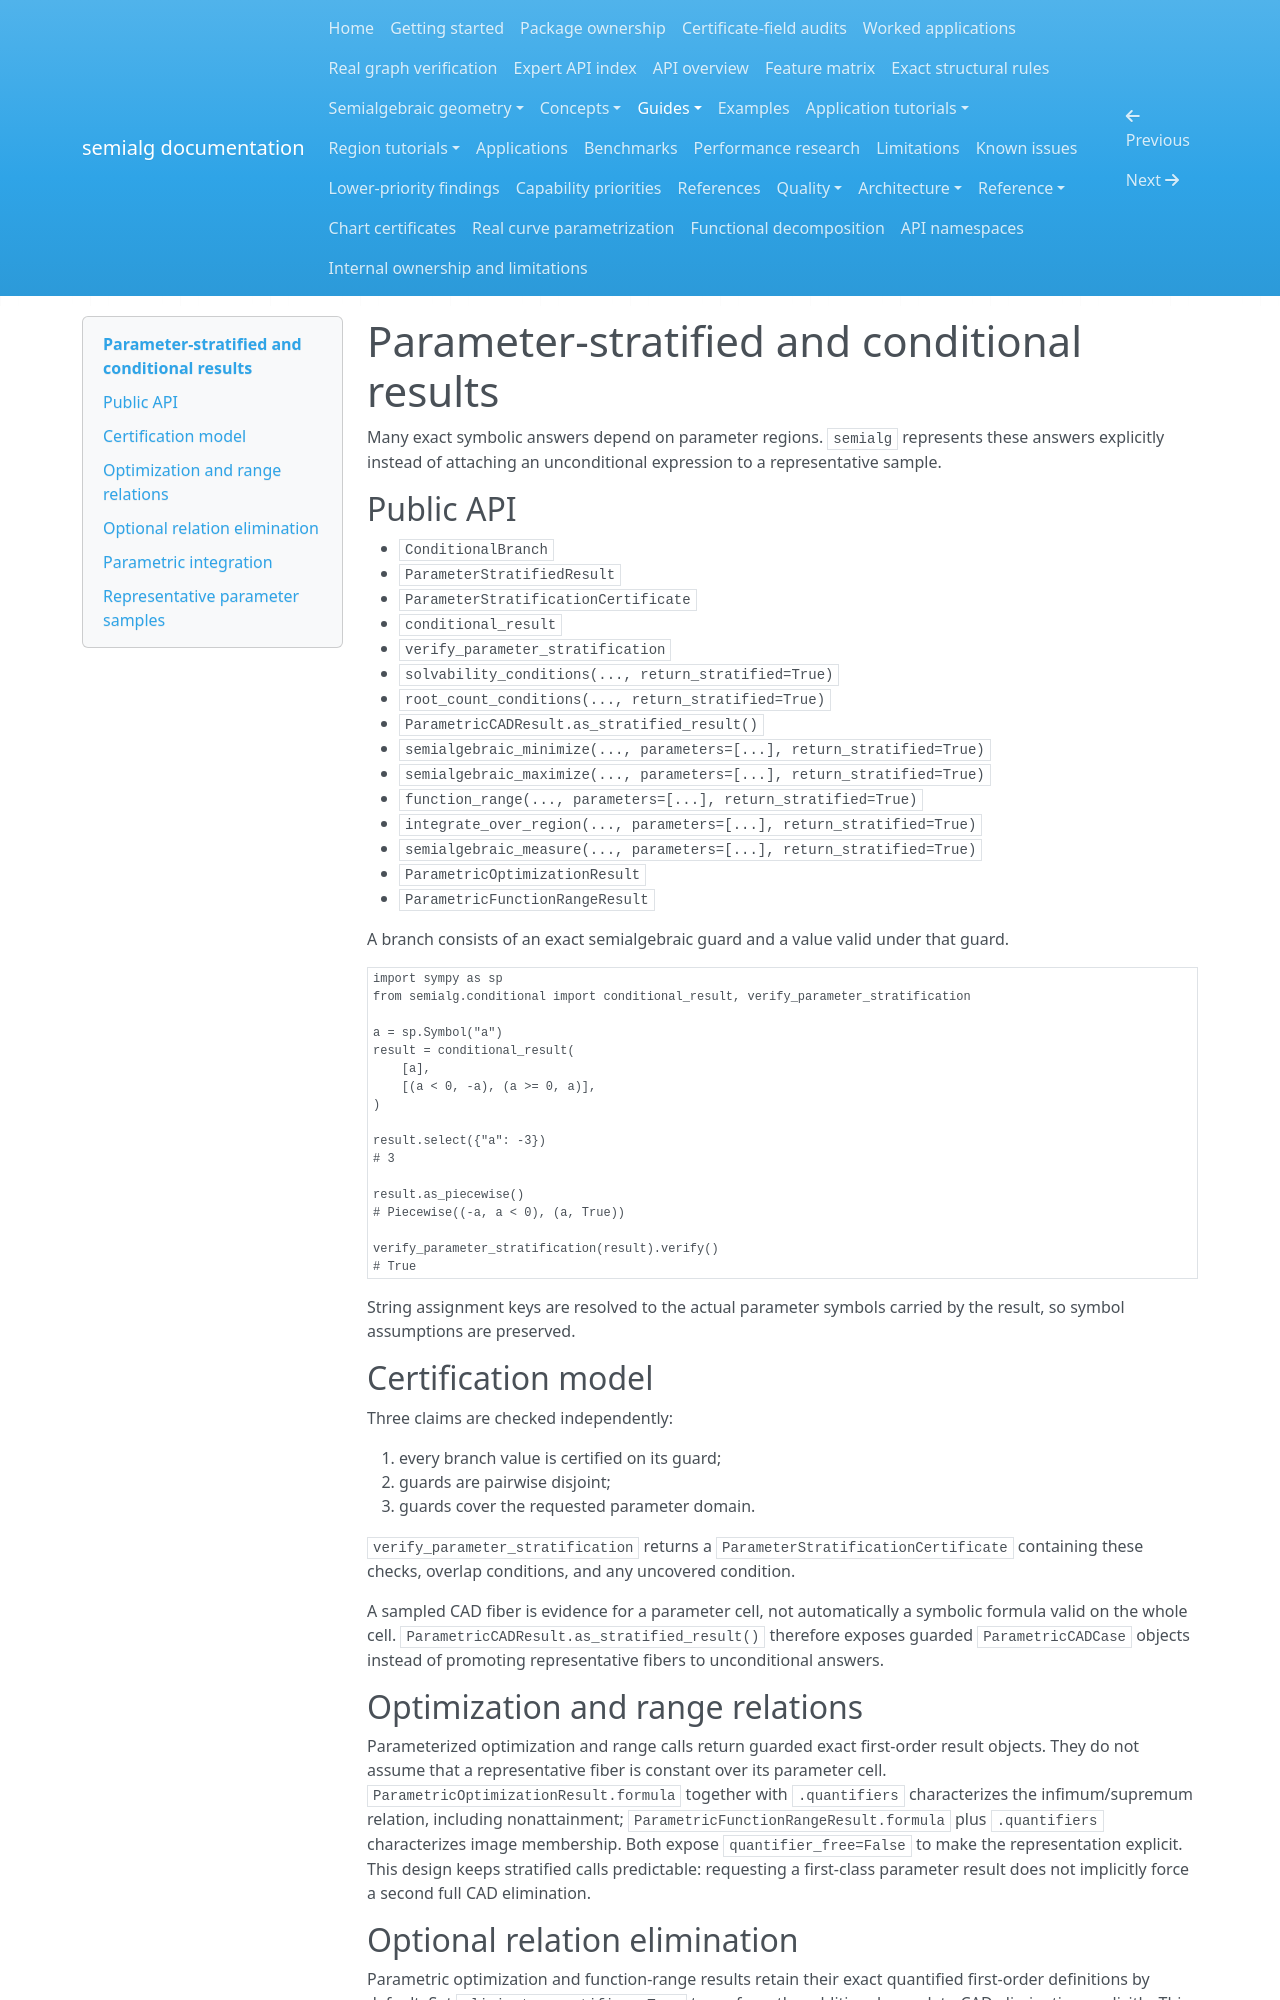

repository: BhuvaneshBhatt/semialg · page: parameter_stratification/index.html · generator: mkdocs

# Parameter-stratified and conditional results

Many exact symbolic answers depend on parameter regions. `semialg` represents these answers explicitly instead of attaching an unconditional expression to a representative sample.

## Public API

- `ConditionalBranch`
- `ParameterStratifiedResult`
- `ParameterStratificationCertificate`
- `conditional_result`
- `verify_parameter_stratification`
- `solvability_conditions(..., return_stratified=True)`
- `root_count_conditions(..., return_stratified=True)`
- `ParametricCADResult.as_stratified_result()`
- `semialgebraic_minimize(..., parameters=[...], return_stratified=True)`
- `semialgebraic_maximize(..., parameters=[...], return_stratified=True)`
- `function_range(..., parameters=[...], return_stratified=True)`
- `integrate_over_region(..., parameters=[...], return_stratified=True)`
- `semialgebraic_measure(..., parameters=[...], return_stratified=True)`
- `ParametricOptimizationResult`
- `ParametricFunctionRangeResult`

A branch consists of an exact semialgebraic guard and a value valid under that guard.

```python
import sympy as sp
from semialg.conditional import conditional_result, verify_parameter_stratification

a = sp.Symbol("a")
result = conditional_result(
    [a],
    [(a < 0, -a), (a >= 0, a)],
)

result.select({"a": -3})
# 3

result.as_piecewise()
# Piecewise((-a, a < 0), (a, True))

verify_parameter_stratification(result).verify()
# True
```

String assignment keys are resolved to the actual parameter symbols carried by the result, so symbol assumptions are preserved.

## Certification model

Three claims are checked independently:

1. every branch value is certified on its guard;
2. guards are pairwise disjoint;
3. guards cover the requested parameter domain.

`verify_parameter_stratification` returns a `ParameterStratificationCertificate` containing these checks, overlap conditions, and any uncovered condition.

A sampled CAD fiber is evidence for a parameter cell, not automatically a symbolic formula valid on the whole cell. `ParametricCADResult.as_stratified_result()` therefore exposes guarded `ParametricCADCase` objects instead of promoting representative fibers to unconditional answers.

## Optimization and range relations

Parameterized optimization and range calls return guarded exact first-order result objects. They do not assume that a representative fiber is constant over its parameter cell. `ParametricOptimizationResult.formula` together with `.quantifiers` characterizes the infimum/supremum relation, including nonattainment; `ParametricFunctionRangeResult.formula` plus `.quantifiers` characterizes image membership. Both expose `quantifier_free=False` to make the representation explicit. This design keeps stratified calls predictable: requesting a first-class parameter result does not implicitly force a second full CAD elimination.


## Optional relation elimination

Parametric optimization and function-range results retain their exact quantified first-order definitions by default. Set `eliminate_quantifiers=True` to perform the additional complete-CAD elimination explicitly. This can be substantially more expensive, so it is not implied by `return_stratified=True`.
